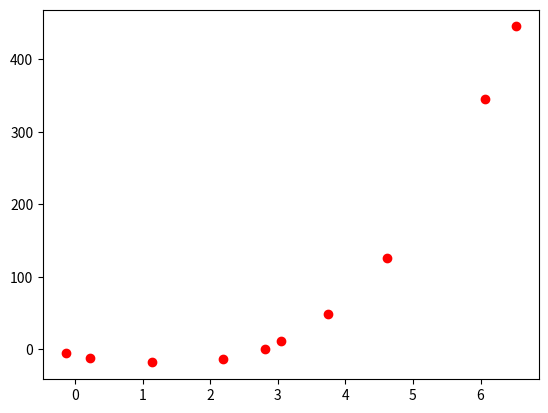

Write Python code to recreate this figure.
#!/usr/bin/env python
# -*- coding: utf-8 -*-
# @Time    : 2019/6/21 23:00
# [redacted]
# @Site    : 
# @File    : 03_基于NumPy随机数产生.py
# @Software: PyCharm

import numpy as np
import matplotlib.pyplot as plt

np.random.seed(214)
if __name__ == '__main__':
    N = 10
    # 0-6之间产生N个数，随机的
    x = np.linspace(0,6,N) + np.random.randn(N)
    # 产生y值，加入误差项
    y = 1.8 * x ** 3 + x ** 2 - 14 * x - 7 + np.random.randn(N)
    x.shape = -1,1  # 将x 的形状改为1列任意行，一行代表一个样本，一列代表一个特征属性
    y.shape = -1,1

    # 画点
    plt.plot(x,y,'ro')
    plt.show()